Photos from the image-classification dataset "img_dataset" in the GitHub repository kayla-kam/Dogs-v-Cats-Sound-Detector. Its 2 classes are: cat, dog.

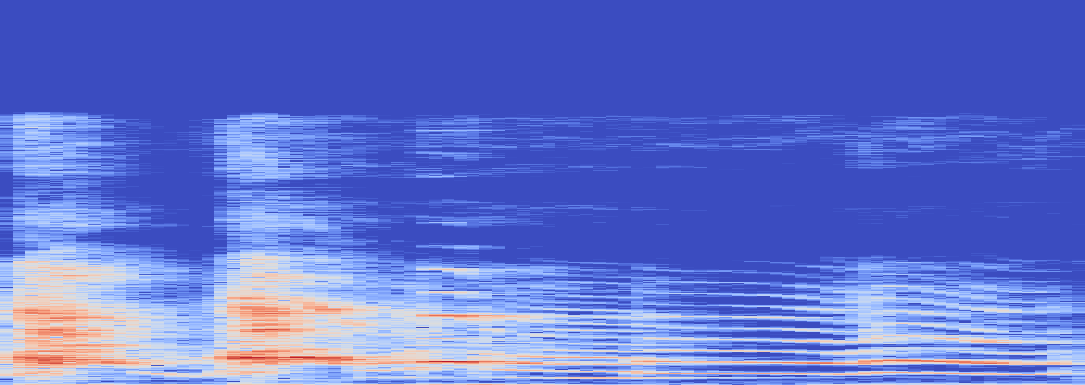
Label: dog

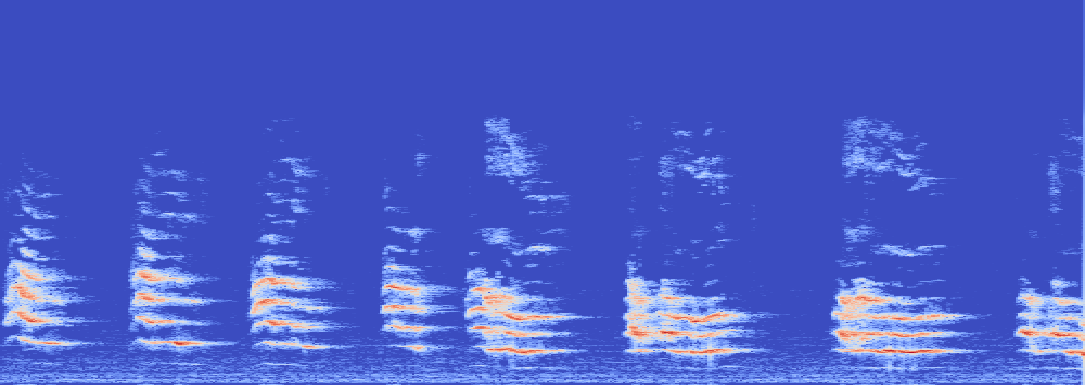
Label: cat

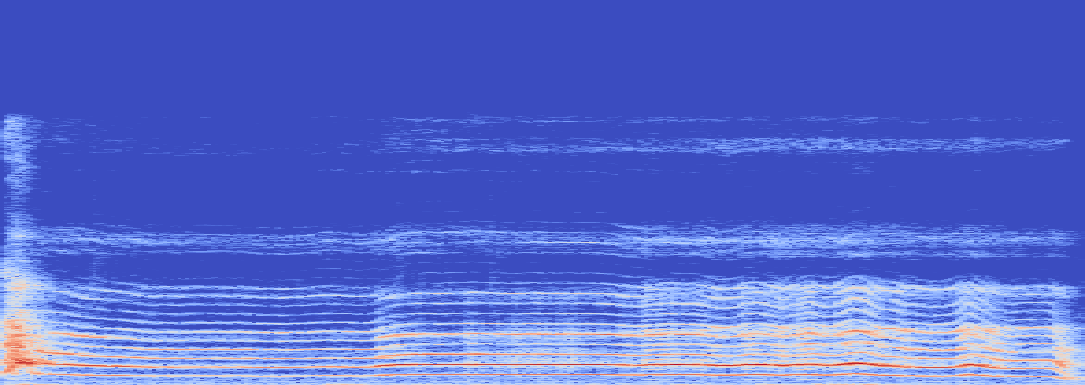
Label: dog

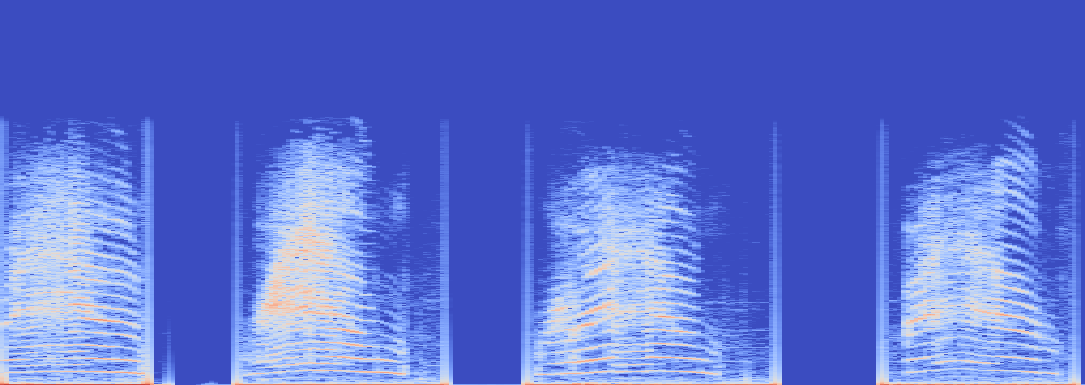
Label: cat

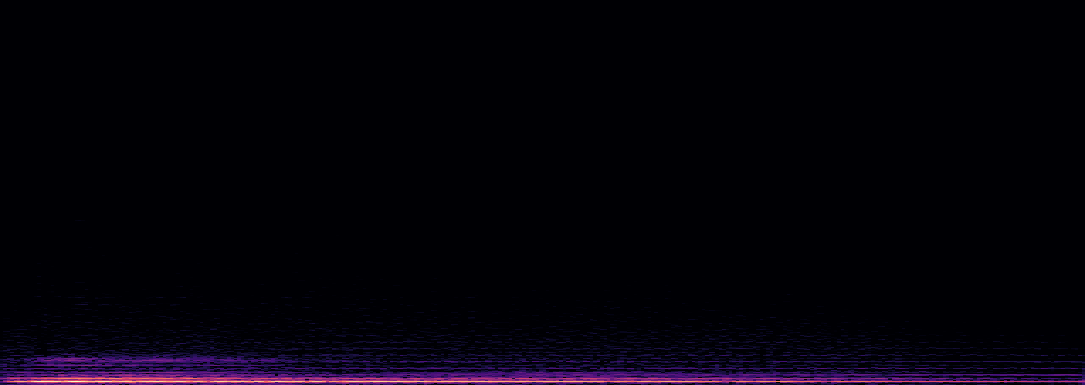
Label: dog

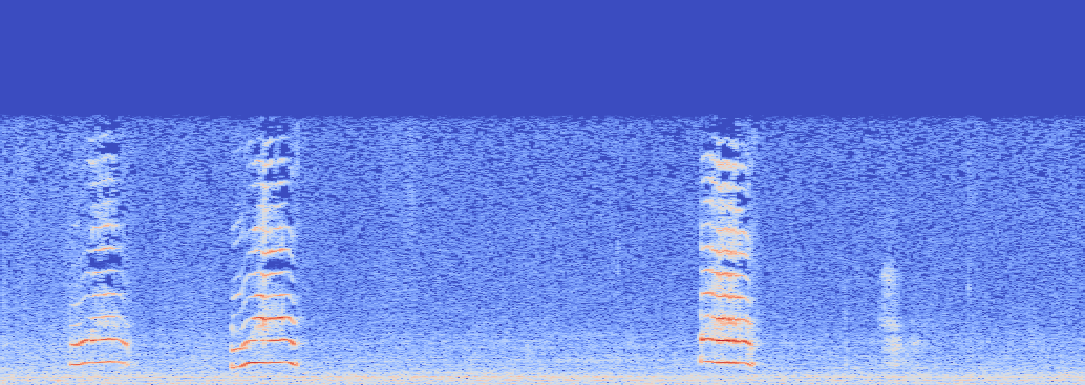
Label: cat
